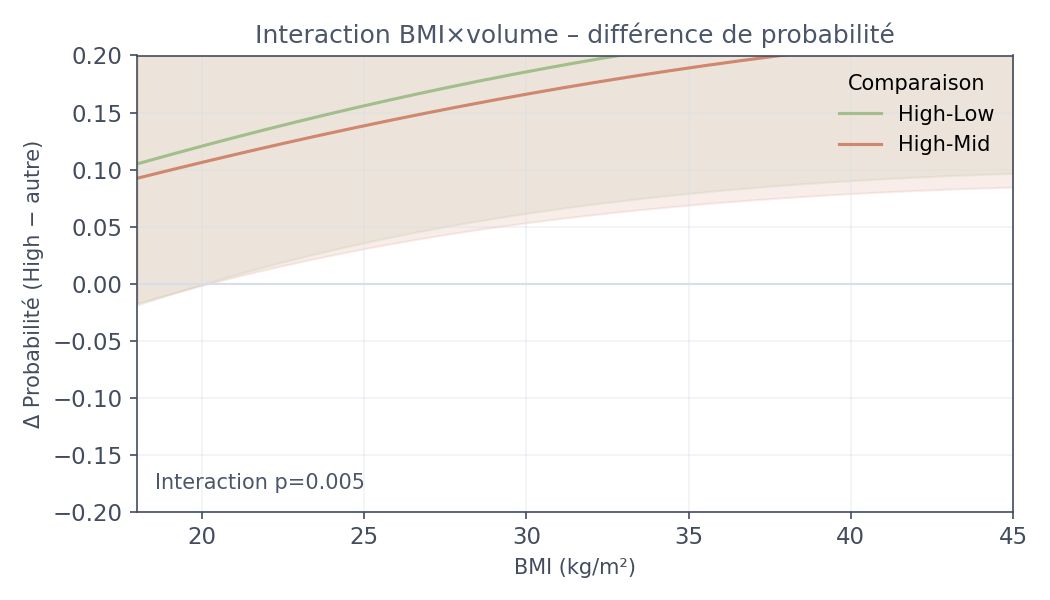

Source data for this figure (header and first rows):
bmi, comparison, diff, ci_low, ci_high
18.0, High-Low, 0.1049, -0.01905, 0.2289
18.0, High-Mid, 0.09233, -0.01746, 0.2021
18.14, High-Low, 0.106, -0.01775, 0.2298
18.14, High-Mid, 0.09329, -0.01633, 0.2029
18.27, High-Low, 0.1071, -0.01646, 0.2307
18.27, High-Mid, 0.09426, -0.01521, 0.2037
18.41, High-Low, 0.1082, -0.01518, 0.2316
18.41, High-Mid, 0.09522, -0.01409, 0.2045
18.54, High-Low, 0.1093, -0.01391, 0.2324
18.54, High-Mid, 0.09617, -0.01299, 0.2053
18.68, High-Low, 0.1103, -0.01265, 0.2333
18.68, High-Mid, 0.09713, -0.01189, 0.2061
18.81, High-Low, 0.1114, -0.0114, 0.2342
18.81, High-Mid, 0.09808, -0.0108, 0.207
18.95, High-Low, 0.1124, -0.01016, 0.2351
18.95, High-Mid, 0.09903, -0.009718, 0.2078
19.09, High-Low, 0.1135, -0.00893, 0.2359
19.09, High-Mid, 0.09997, -0.008644, 0.2086
19.22, High-Low, 0.1146, -0.007708, 0.2368
19.22, High-Mid, 0.1009, -0.007578, 0.2094
19.36, High-Low, 0.1156, -0.006495, 0.2377
19.36, High-Mid, 0.1019, -0.006521, 0.2102
19.49, High-Low, 0.1167, -0.005292, 0.2386
19.49, High-Mid, 0.1028, -0.005471, 0.2111
19.63, High-Low, 0.1177, -0.004098, 0.2395
19.63, High-Mid, 0.1037, -0.004429, 0.2119
19.76, High-Low, 0.1187, -0.002914, 0.2404
19.76, High-Mid, 0.1047, -0.003395, 0.2127
19.9, High-Low, 0.1198, -0.001739, 0.2413
19.9, High-Mid, 0.1056, -0.00237, 0.2136
20.04, High-Low, 0.1208, -0.0005734, 0.2422
20.04, High-Mid, 0.1065, -0.001352, 0.2144
20.17, High-Low, 0.1218, 0.0005826, 0.2431
20.17, High-Mid, 0.1074, -0.0003423, 0.2152
20.31, High-Low, 0.1229, 0.001729, 0.244
20.31, High-Mid, 0.1084, 0.0006593, 0.2161
20.44, High-Low, 0.1239, 0.002866, 0.2449
20.44, High-Mid, 0.1093, 0.001653, 0.2169
20.58, High-Low, 0.1249, 0.003994, 0.2458
20.58, High-Mid, 0.1102, 0.002639, 0.2178
20.71, High-Low, 0.1259, 0.005113, 0.2467
20.71, High-Mid, 0.1111, 0.003616, 0.2186
20.85, High-Low, 0.1269, 0.006222, 0.2476
20.85, High-Mid, 0.112, 0.004586, 0.2195
20.98, High-Low, 0.1279, 0.007322, 0.2485
20.98, High-Mid, 0.1129, 0.005548, 0.2203
21.12, High-Low, 0.1289, 0.008412, 0.2494
21.12, High-Mid, 0.1138, 0.006502, 0.2212
21.26, High-Low, 0.1299, 0.009494, 0.2504
21.26, High-Mid, 0.1147, 0.007448, 0.222
21.39, High-Low, 0.1309, 0.01057, 0.2513
21.39, High-Mid, 0.1156, 0.008386, 0.2229
21.53, High-Low, 0.1319, 0.01163, 0.2522
21.53, High-Mid, 0.1165, 0.009316, 0.2237
21.66, High-Low, 0.1329, 0.01268, 0.2531
21.66, High-Mid, 0.1174, 0.01024, 0.2246
21.8, High-Low, 0.1339, 0.01373, 0.254
21.8, High-Mid, 0.1183, 0.01115, 0.2255
21.93, High-Low, 0.1349, 0.01476, 0.255
21.93, High-Mid, 0.1192, 0.01206, 0.2263
... 340 more rows
